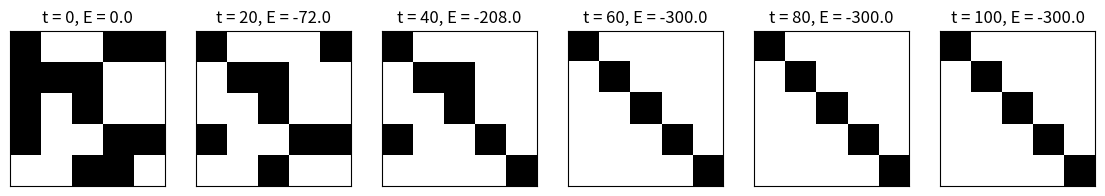

This figure's Python source: (Note: this script raises an exception after producing the figure.)
import numpy as np
import matplotlib.pyplot as plt

class Hopfield:

    def __init__(self, dataSize):
        self.W = None
        self.dataSize = dataSize
        self.thres = np.zeros(dataSize*dataSize)

    def fit(self, trainData):
        self.W = np.dot(trainData.T, trainData)/trainData.shape[0]
        np.fill_diagonal(self.W, 0)
        return self.W
    
    def update(self, testData):
        randind = np.random.randint(self.dataSize**2)
        testData[0][randind] = np.sign(np.dot(self.W[randind], testData[0]) - self.thres[randind])
        return testData
    
    def calcEnergy(self, testData):
        energy = -0.5*np.dot(testData, np.dot(self.W, testData.T)) + np.dot(self.thres, testData[0])
        return np.squeeze(energy)
    
    def plot_show(self, testData):
        plotData = np.reshape(testData, (self.dataSize, self.dataSize))
        plt.imshow(plotData, cmap='Greys')
        plt.show()


trainData = np.array([[1, -1, -1, -1, -1], [-1, 1, -1, -1, -1], [-1, -1, 1, -1, -1], [-1, -1, -1, 1, -1], [-1, -1, -1, -1, 1]])
trainData = np.reshape(trainData, (1, 25))
testData = np.random.randint(2, size=(5, 5))
testData = testData*2 - 1
testData = np.reshape(testData, (1, 25))

hn = Hopfield(dataSize=5)
hn.fit(trainData)
data = []
energy = []

for it in range(101):
    newTestData = hn.update(testData)
    e = hn.calcEnergy(newTestData)
    print(e)
    if it%20 == 0:
        datai = newTestData.copy()
        energyi = e.copy()
        data.append(datai)
        energy.append(energyi)

fig = plt.figure(figsize=(14, 4))

for i in range(len(data)):
    plotData = np.reshape(data[i], (5, 5))
    plt.subplot(1, len(data), i+1)
    plt.imshow(plotData, cmap='Greys')
    plt.xticks([])
    plt.yticks([])
    plt.title(f't = {20 * i}, E = {energy[i]}')

plt.savefig('fig/figure1.png')
plt.show()